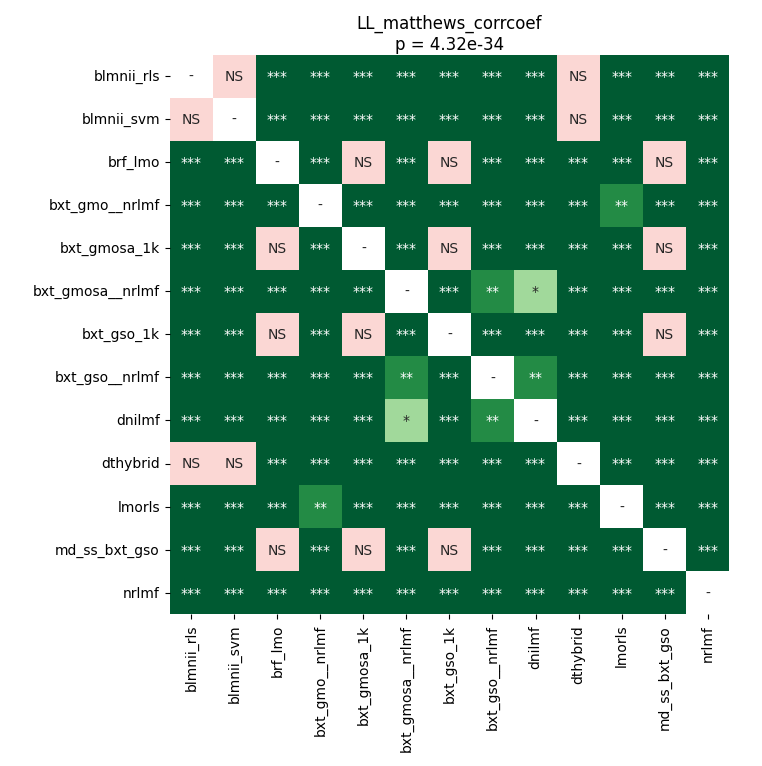

Source data for this figure (header and first rows):
	blmnii_rls	blmnii_svm	brf_lmo	bxt_gmo__nrlmf	bxt_gmosa_1k	bxt_gmosa__nrlmf	bxt_gso_1k	bxt_gso__nrlmf	dnilmf	dthybrid	lmorls	md_ss_bxt_gso	nrlmf
blmnii_rls	1.0	1.0	3.662109375e-05	3.662109375e-05	3.662109375e-05	3.662109375e-05	3.662109375e-05	3.662109375e-05	3.662109375e-05	1.0	3.662109375e-05	3.662109375e-05	3.662109375e-05
blmnii_svm	1.0	1.0	3.662109375e-05	3.662109375e-05	3.662109375e-05	3.662109375e-05	3.662109375e-05	3.662109375e-05	3.662109375e-05	1.0	3.662109375e-05	3.662109375e-05	3.662109375e-05
brf_lmo	3.662109375e-05	3.662109375e-05	1.0	3.662109375e-05	1.0	3.662109375e-05	1.0	3.662109375e-05	3.662109375e-05	3.662109375e-05	3.662109375e-05	1.0	3.662109375e-05
bxt_gmo__nrlmf	3.662109375e-05	3.662109375e-05	3.662109375e-05	1.0	3.662109375e-05	3.662109375e-05	3.662109375e-05	3.662109375e-05	3.662109375e-05	3.662109375e-05	0.001954	3.662109375e-05	3.662109375e-05
bxt_gmosa_1k	3.662109375e-05	3.662109375e-05	1.0	3.662109375e-05	1.0	3.662109375e-05	1.0	3.662109375e-05	3.662109375e-05	3.662109375e-05	3.662109375e-05	1.0	3.662109375e-05
bxt_gmosa__nrlmf	3.662109375e-05	3.662109375e-05	3.662109375e-05	3.662109375e-05	3.662109375e-05	1.0	3.662109375e-05	0.001551	0.04367	3.662109375e-05	3.662109375e-05	3.662109375e-05	3.662109375e-05
bxt_gso_1k	3.662109375e-05	3.662109375e-05	1.0	3.662109375e-05	1.0	3.662109375e-05	1.0	3.662109375e-05	3.662109375e-05	3.662109375e-05	3.662109375e-05	1.0	3.662109375e-05
bxt_gso__nrlmf	3.662109375e-05	3.662109375e-05	3.662109375e-05	3.662109375e-05	3.662109375e-05	0.001551	3.662109375e-05	1.0	0.00308	3.662109375e-05	3.662109375e-05	3.662109375e-05	3.662109375e-05
dnilmf	3.662109375e-05	3.662109375e-05	3.662109375e-05	3.662109375e-05	3.662109375e-05	0.04367	3.662109375e-05	0.00308	1.0	3.662109375e-05	3.662109375e-05	3.662109375e-05	3.662109375e-05
dthybrid	1.0	1.0	3.662109375e-05	3.662109375e-05	3.662109375e-05	3.662109375e-05	3.662109375e-05	3.662109375e-05	3.662109375e-05	1.0	3.662109375e-05	3.662109375e-05	3.662109375e-05
lmorls	3.662109375e-05	3.662109375e-05	3.662109375e-05	0.001954	3.662109375e-05	3.662109375e-05	3.662109375e-05	3.662109375e-05	3.662109375e-05	3.662109375e-05	1.0	3.662109375e-05	3.662109375e-05
md_ss_bxt_gso	3.662109375e-05	3.662109375e-05	1.0	3.662109375e-05	1.0	3.662109375e-05	1.0	3.662109375e-05	3.662109375e-05	3.662109375e-05	3.662109375e-05	1.0	3.662109375e-05
nrlmf	3.662109375e-05	3.662109375e-05	3.662109375e-05	3.662109375e-05	3.662109375e-05	3.662109375e-05	3.662109375e-05	3.662109375e-05	3.662109375e-05	3.662109375e-05	3.662109375e-05	3.662109375e-05	1.0
